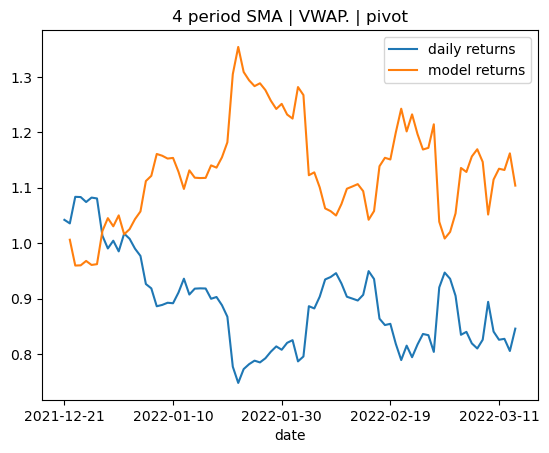

Data behind this chart, as committed beside it:
date, VWAP., pivot, 4 period SMA, y_test, predictions, daily returns, model returns
2021-12-21, 47234, 46670, 47330, -1.0, -1.0, 0.04211, 
2021-12-22, 47425, 48283, 47768, 1.0, -1.0, -0.006171, 0.006171
2021-12-23, 47773, 48862, 48808, -1.0, -1.0, 0.04632, -0.04632
2021-12-24, 48118, 50045, 49784, -1.0, -1.0, -0.00037, 0.00037
2021-12-25, 48266, 51005, 50162, 1.0, -1.0, -0.008271, 0.008271
2021-12-26, 48414, 50566, 50708, -1.0, -1.0, 0.007457, -0.007457
2021-12-27, 48623, 50489, 50674, -1.0, -1.0, -0.001458, 0.001458
2021-12-28, 48612, 51079, 49855, -1.0, -1.0, -0.06228, 0.06228
2021-12-29, 48462, 48520, 48871, 1.0, -1.0, -0.0227, 0.0227
2021-12-30, 48369, 46900, 47958, -1.0, -1.0, 0.01412, -0.01412
2021-12-31, 48264, 46974, 46837, 1.0, -1.0, -0.01918, 0.01918
2022-01-01, 48229, 46814, 46881, -1.0, -1.0, 0.03258, -0.03258
2022-01-02, 48198, 47295, 47087, -1.0, -1.0, -0.009146, 0.009146
2022-01-03, 48121, 47310, 46918, -1.0, -1.0, -0.01777, 0.01777
2022-01-04, 48017, 46571, 46822, -1.0, -1.0, -0.01322, 0.01322
2022-01-05, 47733, 46297, 45754, -1.0, -1.0, -0.05195, 0.05195
2022-01-06, 47480, 44340, 44703, -1.0, -1.0, -0.008488, 0.008488
2022-01-07, 47070, 43110, 43483, 1.0, -1.0, -0.03518, 0.03518
2022-01-08, 46840, 41774, 42445, 1.0, -1.0, 0.002725, -0.002725
2022-01-09, 46704, 41494, 42048, -1.0, -1.0, 0.004436, -0.004436
2022-01-10, 46386, 41950, 41733, 1.0, -1.0, -0.001006, 0.001006
2022-01-11, 46221, 41240, 42024, 1.0, -1.0, 0.02168, -0.02168
2022-01-12, 46125, 42366, 42580, -1.0, -1.0, 0.02746, -0.02746
2022-01-13, 46018, 43558, 42754, 1.0, -1.0, -0.03058, 0.03058
2022-01-14, 45912, 43124, 43063, 1.0, -1.0, 0.01174, -0.01174
2022-01-15, 45853, 42745, 43152, -1.0, -1.0, 0.000565, -0.000565
2022-01-16, 45798, 43146, 42944, -1.0, -1.0, -0.0002931, 0.0002931
2022-01-17, 45709, 43043, 42854, 1.0, -1.0, -0.0202, 0.0202
2022-01-18, 45614, 42306, 42677, -1.0, -1.0, 0.003566, -0.003566
2022-01-19, 45507, 42098, 42321, -1.0, -1.0, -0.01634, 0.01634
2022-01-20, 45367, 41786, 41724, -1.0, -1.0, -0.0235, 0.0235
2022-01-21, 44829, 41580, 40285, -1.0, -1.0, -0.1041, 0.1041
2022-01-22, 44196, 37662, 38464, 1.0, -1.0, -0.0377, 0.0377
2022-01-23, 43931, 35305, 37111, 1.0, -1.0, 0.03345, -0.03345
2022-01-24, 43427, 35782, 36105, 1.0, -1.0, 0.01147, -0.01147
2022-01-25, 43214, 35709, 36234, -1.0, -1.0, 0.008128, -0.008128
2022-01-26, 42960, 36735, 36668, 1.0, -1.0, -0.004031, 0.004031
2022-01-27, 42759, 37321, 36897, 1.0, -1.0, 0.009529, -0.009529
2022-01-28, 42625, 36634, 37161, 1.0, -1.0, 0.01497, -0.01497
2022-01-29, 42556, 37291, 37463, -1.0, -1.0, 0.01194, -0.01194
2022-01-30, 42499, 38052, 37731, 1.0, -1.0, -0.007469, 0.007469
2022-01-31, 42406, 37864, 38058, 1.0, -1.0, 0.01545, -0.01545
2022-02-01, 42335, 37948, 38303, -1.0, -1.0, 0.005919, -0.005919
2022-02-02, 42241, 38653, 37985, 1.0, -1.0, -0.04647, 0.04647
2022-02-03, 42152, 37446, 37842, 1.0, -1.0, 0.01125, -0.01125
2022-02-04, 42085, 36983, 38619, -1.0, -1.0, 0.1142, -0.1142
2022-02-05, 42074, 40124, 39291, 1.0, -1.0, -0.00461, 0.00461
2022-02-06, 42074, 41380, 40662, 1.0, -1.0, 0.02412, -0.02412
2022-02-07, 42105, 42051, 42294, 1.0, -1.0, 0.03443, -0.03443
2022-02-08, 42164, 43329, 42912, 1.0, -1.0, 0.00463, -0.00463
2022-02-09, 42195, 44067, 43659, -1.0, -1.0, 0.007487, -0.007487
2022-02-10, 42250, 44097, 43938, -1.0, -1.0, -0.01977, 0.01977
2022-02-11, 42260, 44163, 43571, -1.0, -1.0, -0.02579, 0.02579
2022-02-12, 42260, 42744, 43115, -1.0, -1.0, -0.003678, 0.003678
2022-02-13, 42260, 42329, 42535, 1.0, -1.0, -0.00389, 0.00389
2022-02-14, 42261, 42228, 42295, 1.0, -1.0, 0.01147, -0.01147
2022-02-15, 42287, 42310, 42838, -1.0, -1.0, 0.04723, -0.04723
2022-02-16, 42306, 43908, 43252, -1.0, -1.0, -0.01507, 0.01507
2022-02-17, 42292, 43910, 42868, -1.0, -1.0, -0.07653, 0.07653
2022-02-18, 42255, 41585, 42227, 1.0, -1.0, -0.01336, 0.01336
... 24 more rows
